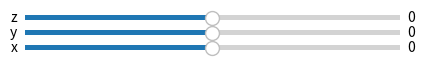

Reproduce this figure in Python.
import numpy as np
import matplotlib.pyplot as plt
import mpl_toolkits.mplot3d.axes3d as p3
import matplotlib.animation as animation
from matplotlib.widgets import Slider

fig = plt.figure(figsize=(5,5))#,facecolor='black')
ax = p3.Axes3D(fig)
#plt.style.use('dark_background')
#ax = fig.add_subplot(111,xlim=(-1,1),ylim=(-1,1))
ax.set_xlim3d([-1,1])
ax.set_ylim3d([-1,1])
ax.set_zlim3d([-1,1])
#ax.set_aspect('equal')
#ax.grid()
line, = ax.plot([],[],'co')

'''Sliders'''
x_slider_ax = fig.add_axes([0.125 , 0 , .75 , .02])
x_slider = Slider(x_slider_ax, 'x', valmin=-1, valmax=1, valinit=0, orientation='horizontal')
x_slider.label.set_size(10)

y_slider_ax = fig.add_axes([0.125 , 0.03 , .75 , .02])
y_slider = Slider(y_slider_ax, 'y', valmin=-1, valmax=1, valinit=0, orientation='horizontal')
y_slider.label.set_size(10)

z_slider_ax = fig.add_axes([.125 , .06 , .75 , .02])
z_slider = Slider(z_slider_ax, 'z', valmin=-1, valmax=1, valinit=0, orientation='horizontal')
z_slider.label.set_size(10)

'''Animation'''
x,y,z = [],[],[]
def animate(i):

    x.append(x_slider.val)
    y.append(y_slider.val)
    z.append(z_slider.val)

    line.set_data(x[-1],y[-1])
    line.set_3d_properties(z[-1])

    return line,

anim = animation.FuncAnimation(fig,animate,frames=10,interval=1)
plt.show()
